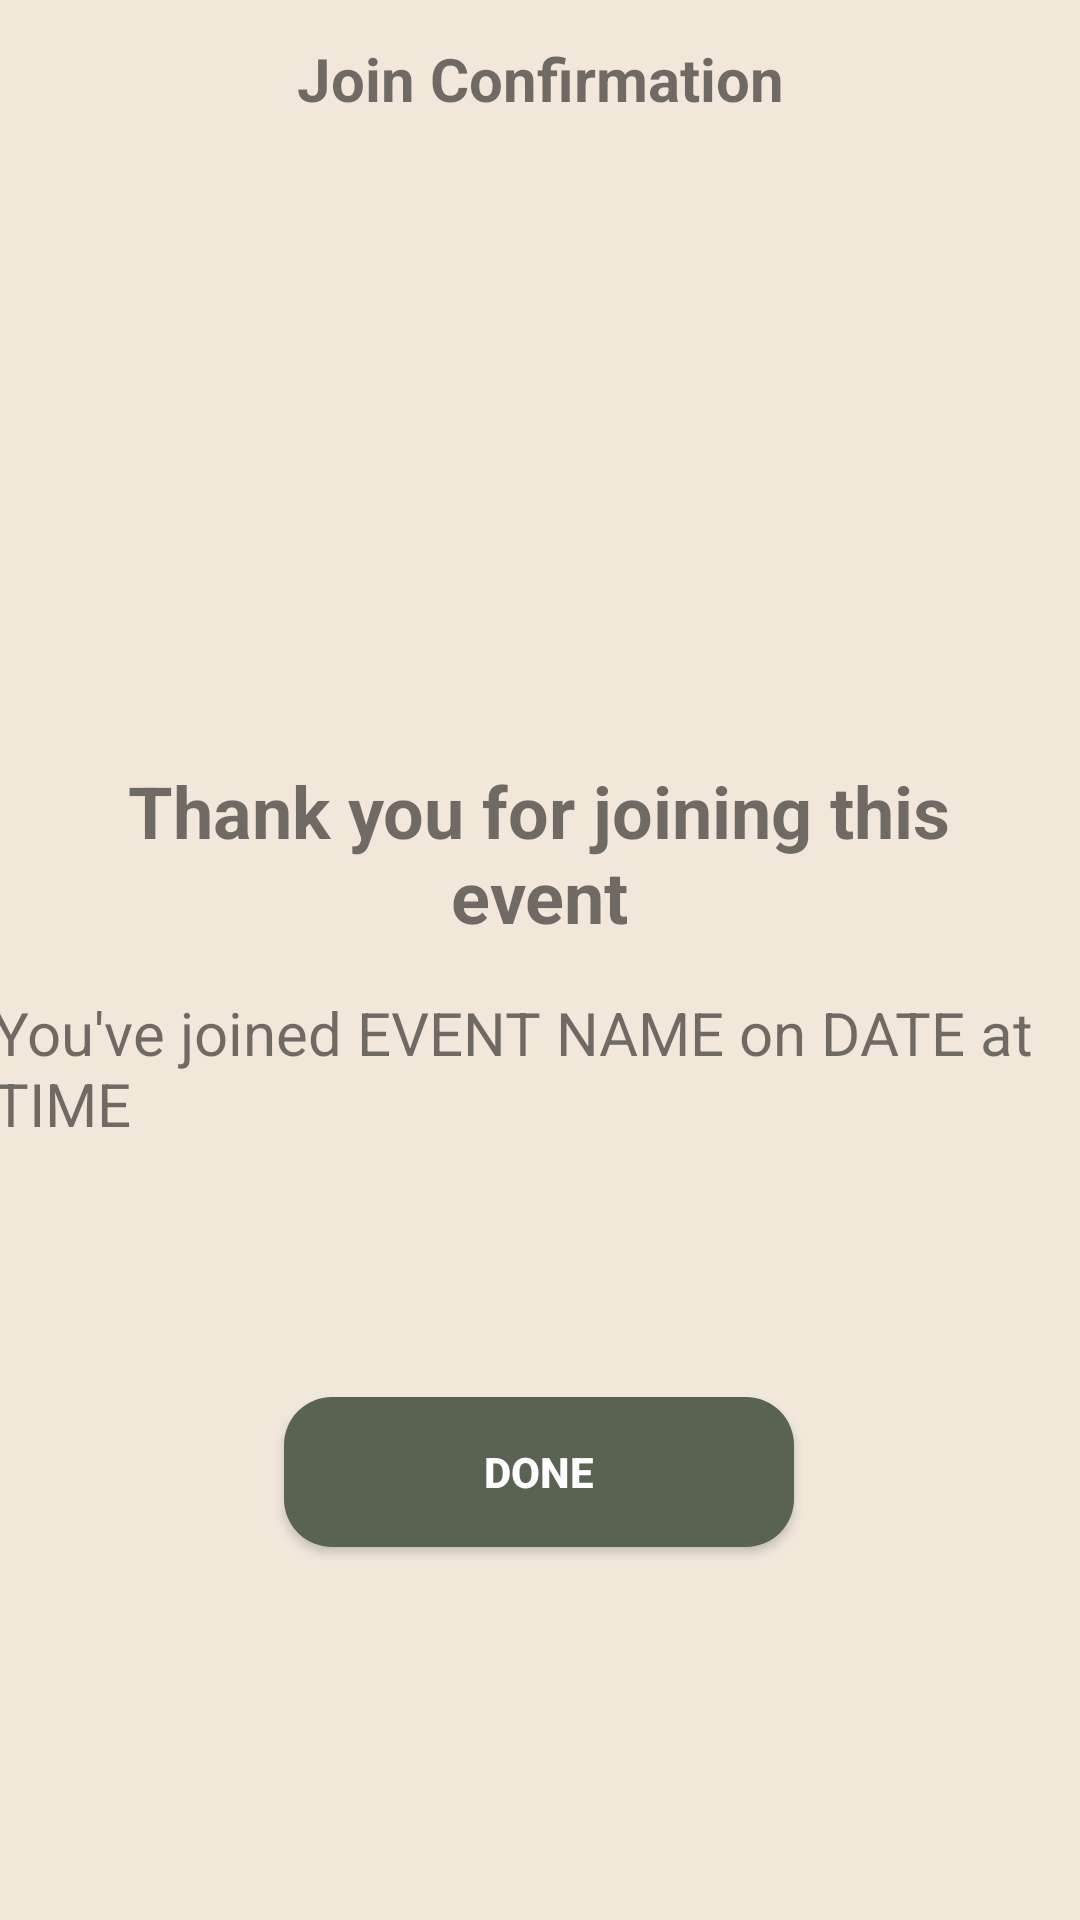

Produce the Android XML layout that renders to this screen, including the resource entries it uses.
<!-- AndroidManifest.xml: application theme Theme.CleanUpTribe -->
<!-- res/layout/activity_joinevent.xml -->
<?xml version="1.0" encoding="utf-8"?>
<androidx.constraintlayout.widget.ConstraintLayout xmlns:android="http://schemas.android.com/apk/res/android"
    xmlns:app="http://schemas.android.com/apk/res-auto"
    xmlns:tools="http://schemas.android.com/tools"
    android:id="@+id/linearLayout6"
    android:layout_width="match_parent"
    android:layout_height="match_parent"
    android:background="#F1E7DB">


    <TextView
        android:id="@+id/textView30"
        android:layout_width="match_parent"
        android:layout_height="50dp"
        android:gravity="center"

        android:text="Join Confirmation"
        android:textSize="20dp"
        android:textStyle="bold"
        app:layout_constraintBottom_toBottomOf="parent"
        app:layout_constraintEnd_toEndOf="parent"
        app:layout_constraintHorizontal_bias="1.0"
        app:layout_constraintStart_toStartOf="parent"
        app:layout_constraintTop_toTopOf="parent"
        app:layout_constraintVertical_bias="0.002" />

    <ImageView
        android:id="@+id/imageView8"
        android:layout_width="412dp"
        android:layout_height="226dp"
        app:layout_constraintBottom_toBottomOf="parent"
        app:layout_constraintEnd_toEndOf="parent"
        app:layout_constraintHorizontal_bias="1.0"
        app:layout_constraintStart_toStartOf="parent"
        app:layout_constraintTop_toTopOf="parent"
        app:layout_constraintVertical_bias="0.102"
        app:srcCompat="@drawable/thankyoupic" />

    <TextView
        android:id="@+id/textView32"
        android:layout_width="338dp"
        android:layout_height="95dp"
        android:gravity="center"
        android:text="Thank you for joining this event"
        android:textSize="24dp"
        android:textStyle="bold"
        app:layout_constraintBottom_toBottomOf="parent"
        app:layout_constraintEnd_toEndOf="parent"
        app:layout_constraintHorizontal_bias="0.478"
        app:layout_constraintStart_toStartOf="parent"
        app:layout_constraintTop_toTopOf="parent"
        app:layout_constraintVertical_bias="0.435" />

    <TextView
        android:id="@+id/textView33"
        android:layout_width="366dp"
        android:layout_height="wrap_content"
        android:text="You've joined EVENT NAME on DATE at TIME"
        android:textSize="20sp"
        app:layout_constraintBottom_toBottomOf="parent"
        app:layout_constraintEnd_toEndOf="parent"
        app:layout_constraintHorizontal_bias="0.488"
        app:layout_constraintStart_toStartOf="parent"
        app:layout_constraintTop_toTopOf="parent"
        app:layout_constraintVertical_bias="0.561" />

    <Button
        android:id="@+id/button"
        android:layout_width="170dp"
        android:layout_height="50dp"
        android:background="@drawable/rounded_button"
        android:text="Done"
        android:textColor="@android:color/white"
        android:textStyle="bold"
        app:layout_constraintBottom_toBottomOf="parent"
        app:layout_constraintEnd_toEndOf="parent"
        app:layout_constraintHorizontal_bias="0.498"
        app:layout_constraintStart_toStartOf="parent"
        app:layout_constraintTop_toTopOf="parent"
        app:layout_constraintVertical_bias="0.789" />
</androidx.constraintlayout.widget.ConstraintLayout>
<!-- resources referenced by this layout -->
<resources>
  <!-- drawable rounded_button (drawable) -->
  <?xml version="1.0" encoding="utf-8"?>
  
  <shape xmlns:android="http://schemas.android.com/apk/res/android">
      <solid
          android:color="#FF586352"/>
      <corners
          android:radius="16dp"/>
      <padding
          android:top="10dp"
          android:bottom="10dp"
          android:left="16dp"
          android:right="16dp"/>
  
  </shape>
  <style name="Theme.CleanUpTribe" parent="Base.Theme.CleanUpTribe" />
  <style name="Base.Theme.CleanUpTribe" parent="Theme.AppCompat.Light.NoActionBar">
          
          
      </style>
</resources>
